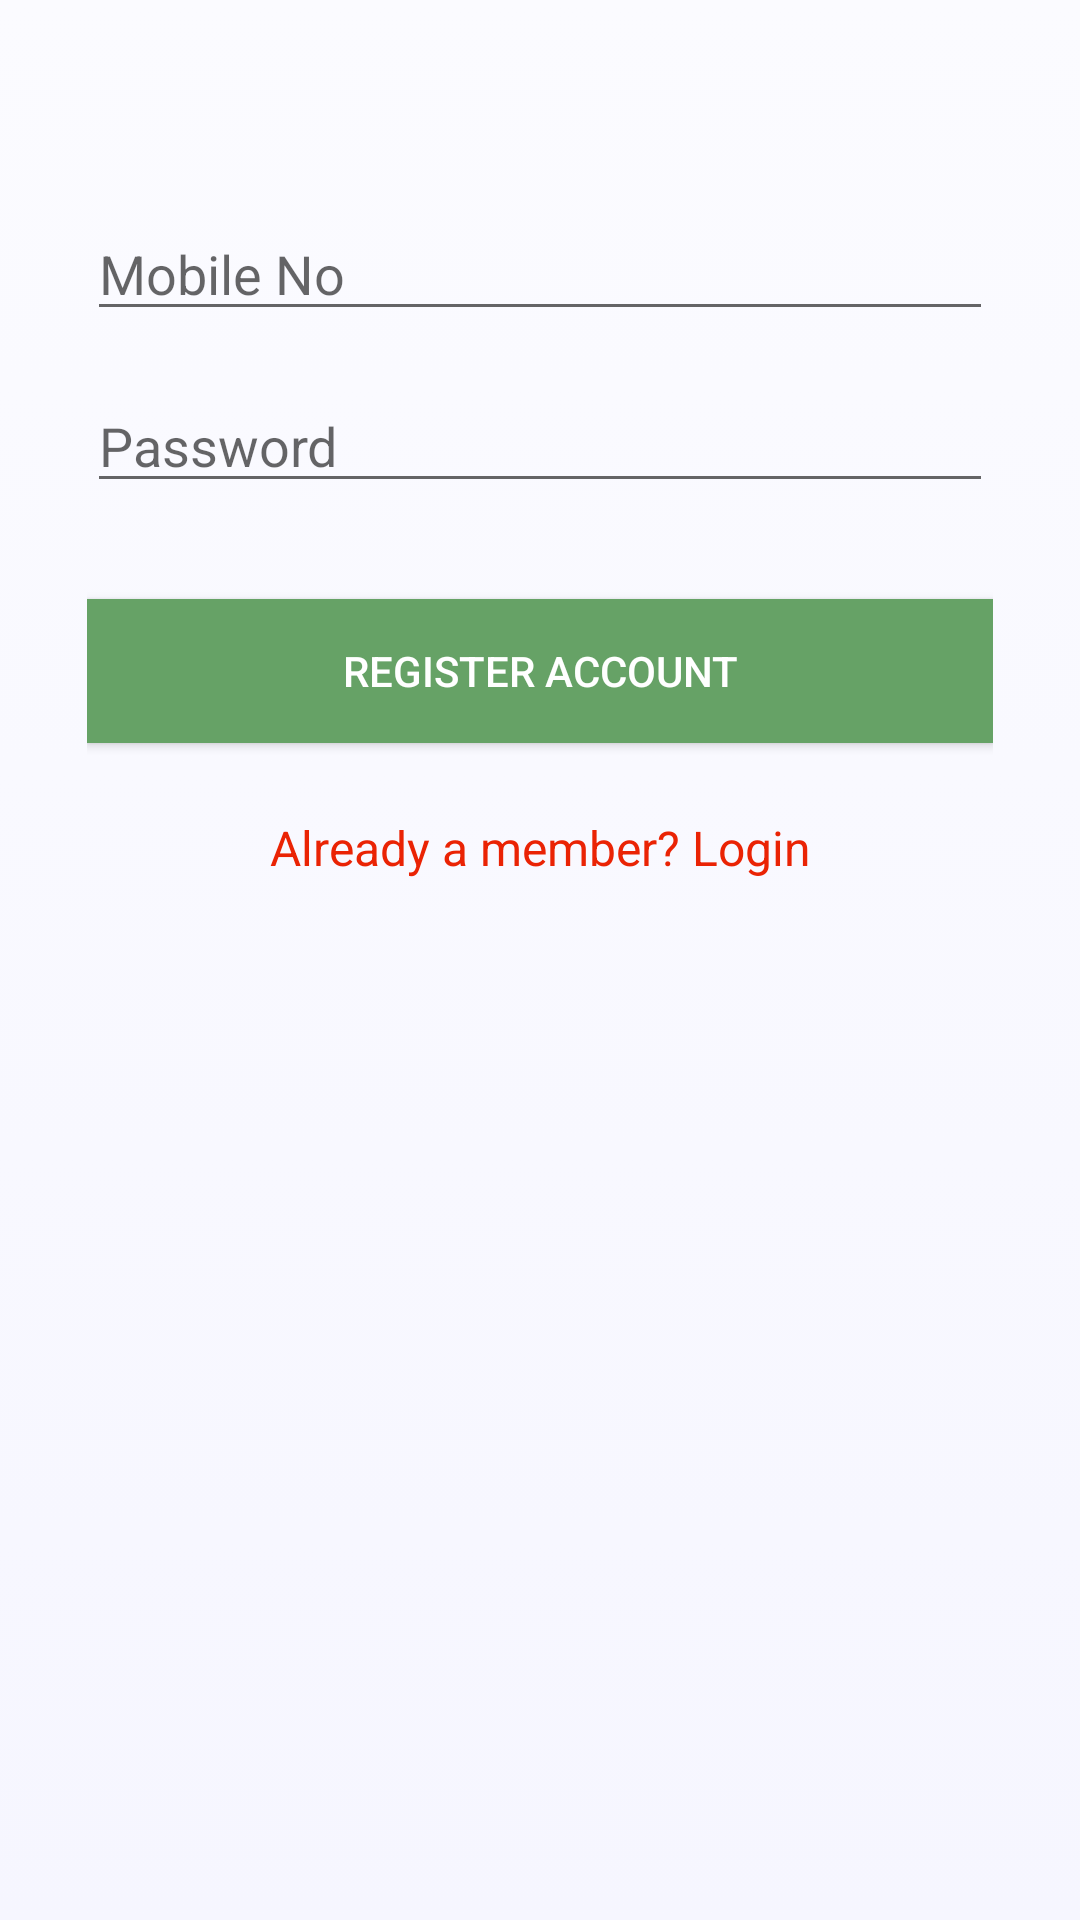

Here is an Android app screen rendered from its layout file. Give the layout XML and the strings, colors and styles it references.
<!-- AndroidManifest.xml: application theme AppTheme -->
<!-- res/layout/register_page_layout.xml -->
<?xml version="1.0" encoding="utf-8"?>
<ScrollView xmlns:android="http://schemas.android.com/apk/res/android"
    xmlns:tools="http://schemas.android.com/tools"
    android:layout_width="fill_parent"
    android:layout_height="fill_parent"
    android:background="@drawable/gray_gradient_background"
    android:orientation="vertical"
    android:padding="5dp"
    tools:context=".RegisterPageActivity">

    <LinearLayout
        android:orientation="vertical"
        android:layout_width="match_parent"
        android:layout_height="wrap_content"
        android:paddingTop="56dp"
        android:paddingLeft="24dp"
        android:paddingRight="24dp">

        
        <LinearLayout
            android:layout_width="match_parent"
            android:layout_height="wrap_content"
            android:layout_marginTop="8dp"
            android:layout_marginBottom="8dp">
            <EditText android:id="@+id/input_email"
                android:layout_width="match_parent"
                android:layout_height="wrap_content"
                android:inputType="textEmailAddress"
                android:hint="Mobile No"
                android:nextFocusForward="@+id/input_password"/>
        </LinearLayout>

        
        <LinearLayout
            android:layout_width="match_parent"
            android:layout_height="wrap_content"
            android:layout_marginTop="8dp"
            android:layout_marginBottom="8dp">
            <EditText android:id="@+id/input_password"
                android:layout_width="match_parent"
                android:layout_height="wrap_content"
                android:inputType="textPassword"
                android:hint="Password"
                android:nextFocusForward="@+id/btn_signup"/>
        </LinearLayout>

        

        <Button
            android:id="@+id/btn_signup"
            android:layout_width="fill_parent"
            android:layout_height="wrap_content"
            android:layout_marginTop="24dp"
            android:layout_marginBottom="24dp"
            android:padding="12dp"
            android:background="@drawable/darkgreen"
            android:text="Register Account"
            android:textColor="#FFFFFF"/>

        <TextView android:id="@+id/link_login"
            android:layout_width="fill_parent"
            android:layout_height="wrap_content"
            android:layout_marginBottom="24dp"
            android:text="Already a member? Login"
            android:gravity="center"
            android:textSize="16dip"
            android:textColor="#EA2304"/>


    </LinearLayout>
</ScrollView>
<!-- resources referenced by this layout -->
<resources>
  <!-- drawable darkgreen (drawable) -->
  <?xml version="1.0" encoding="utf-8"?>
  <shape xmlns:android="http://schemas.android.com/apk/res/android" 
  android:shape="rectangle">
      <gradient android:startColor="#66a266" android:endColor="#66a266"  />
      
  </shape>
  <!-- drawable gray_gradient_background (drawable) -->
  <?xml version="1.0" encoding="utf-8"?>
  <shape xmlns:android="http://schemas.android.com/apk/res/android"
      android:shape="rectangle"
      android:dither="true">
      <gradient
          android:angle="90"
          android:startColor="#F6F6FF"
          android:endColor="#FBFBFF"
          android:type="linear"/>
  </shape>
  <style name="AppTheme" parent="Theme.AppCompat.Light.DarkActionBar">
          
          <item name="colorPrimary">@color/colorPrimary</item>
          <item name="colorPrimaryDark">@color/colorPrimaryDark</item>
          <item name="colorAccent">@color/colorAccent</item>
          <item name="android:actionBarStyle">@style/MyActionBar</item>
  
          <item name="windowActionModeOverlay">true</item>
          <item name="actionModeBackground">@color/colorPrimaryDark</item>
          <item name="overlapAnchor">false</item>
      </style>
  <style name="MyActionBar" parent="@style/Widget.AppCompat.ActionBar.Solid">
          <item name="titleTextStyle">@style/MyTitleTextStyle</item>
      </style>
  <style name="MyTitleTextStyle" parent="@style/TextAppearance.AppCompat.Widget.ActionBar.Title">
          <item name="android:textColor">@color/white</item>
      </style>
  <!-- not gathered from this repository: default colours our renderer supplied (Android Studio template values) -->
  <color name="white">#FFFFFFFF</color>
  <color name="colorPrimary">#FF6200EE</color>
  <color name="colorPrimaryDark">#FF3700B3</color>
  <color name="colorAccent">#FF03DAC5</color>
</resources>
